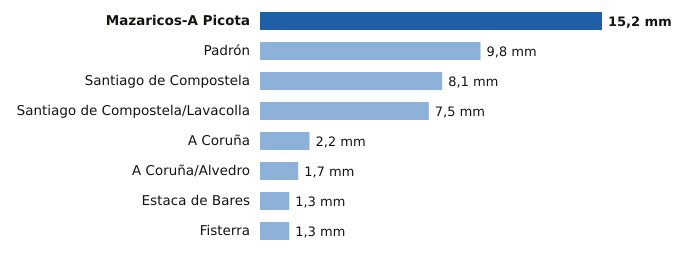

Source data for this figure (header and first rows):
estacion, provincia, mm
Mazaricos-A Picota, A Coruña, 15.2
Padrón, A Coruña, 9.8
Santiago de Compostela, A Coruña, 8.1
Santiago de Compostela/Lavacolla, A Coruña, 7.5
A Coruña, A Coruña, 2.2
A Coruña/Alvedro, A Coruña, 1.7
Estaca de Bares, A Coruña, 1.3
Fisterra, A Coruña, 1.3
